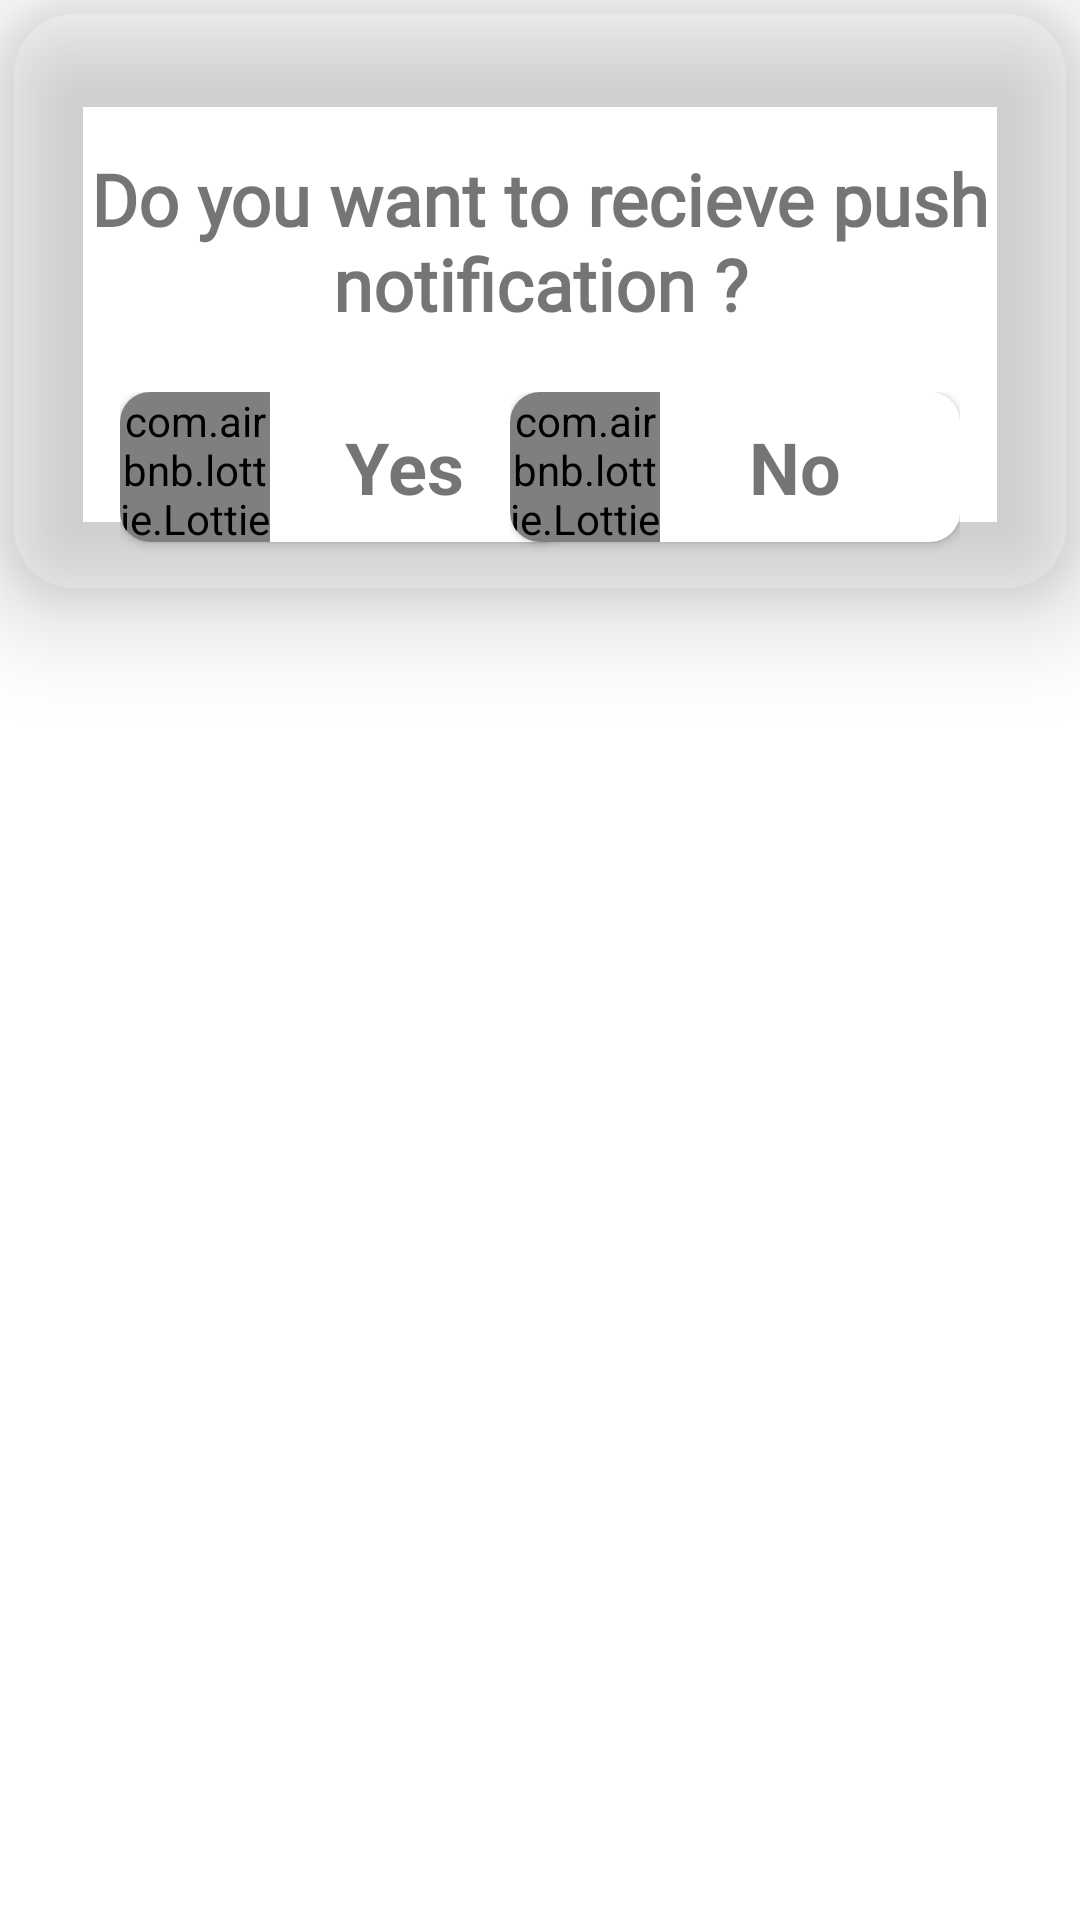

Reconstruct the res/layout file that produces this screen, plus the resources it refers to.
<!-- AndroidManifest.xml: application theme Theme.TripIT -->
<!-- res/layout/notication_dialog.xml -->
<?xml version="1.0" encoding="utf-8"?>
<LinearLayout xmlns:android="http://schemas.android.com/apk/res/android"
    xmlns:tools="http://schemas.android.com/tools"
    android:layout_width="match_parent"
    android:layout_height="match_parent"
    android:orientation="vertical"
    xmlns:app="http://schemas.android.com/apk/res-auto">

    <androidx.cardview.widget.CardView
        android:layout_width="match_parent"
        android:layout_height="wrap_content"
        app:cardBackgroundColor="@color/pop_white_500"
        app:cardElevation="20dp"

        android:layout_gravity="center"
        app:cardCornerRadius="25dp">

        <androidx.constraintlayout.widget.ConstraintLayout
            android:layout_width="match_parent"
            android:layout_height="match_parent">


            <TextView
                android:id="@+id/textView18"
                android:layout_width="match_parent"
                android:layout_height="wrap_content"
                android:fontFamily="@font/gilroyextrabold"
                android:gravity="center"
                android:text="Do you want to recieve push notification ?"
                android:textSize="24sp"
                android:textStyle="bold"
                android:layout_marginTop="50dp"
                app:layout_constraintTop_toTopOf="parent"
                tools:layout_editor_absoluteX="20dp" />

            <androidx.constraintlayout.widget.ConstraintLayout
                android:id="@+id/constraintLayout2"
                android:layout_width="match_parent"
                android:layout_height="wrap_content"
                android:orientation="horizontal"
                android:layout_margin="20dp"
                app:layout_constraintTop_toBottomOf="@+id/textView18">


                <LinearLayout
                    android:id="@+id/linearLayout8"
                    android:layout_width="150dp"
                    android:layout_height="match_parent"
                    android:layout_margin="20dp"
                    android:orientation="horizontal"
                    app:layout_constraintStart_toStartOf="parent">

                    <androidx.cardview.widget.CardView
                        android:layout_width="match_parent"
                        android:layout_height="match_parent"
                        app:cardCornerRadius="10dp"
                        android:layout_marginBottom="20dp"
                        >

                        <com.airbnb.lottie.LottieAnimationView
                            android:layout_width="50dp"
                            android:layout_height="50dp"
                            app:lottie_autoPlay="true"
                            app:lottie_loop="true"
                            app:lottie_rawRes="@drawable/happy" />

                        <TextView
                            android:layout_width="wrap_content"
                            android:layout_height="wrap_content"
                            android:layout_gravity="center"
                            android:layout_marginStart="20dp"
                            android:gravity="center"
                            android:text="Yes"
                            android:textSize="24sp"
                            android:textStyle="bold" />

                    </androidx.cardview.widget.CardView>

                </LinearLayout>


                <LinearLayout
                    android:id="@+id/linearLayout6"
                    android:layout_width="150dp"
                    android:layout_height="match_parent"
                    android:layout_margin="20dp"
                    android:orientation="horizontal"
                    app:layout_constraintEnd_toEndOf="parent">

                    <androidx.cardview.widget.CardView
                        android:layout_width="match_parent"
                        android:layout_height="match_parent"
                        app:cardCornerRadius="10dp"
                        android:layout_marginBottom="20dp"
                        >

                        <com.airbnb.lottie.LottieAnimationView
                            android:layout_width="50dp"
                            android:layout_height="50dp"
                            app:lottie_autoPlay="true"
                            app:lottie_loop="true"
                            app:lottie_rawRes="@drawable/sad" />

                        <TextView
                            android:layout_width="wrap_content"
                            android:layout_height="wrap_content"
                            android:layout_gravity="center"
                            android:layout_marginStart="20dp"
                            android:gravity="center"
                            android:text="No"
                            android:textSize="24sp"
                            android:textStyle="bold" />

                    </androidx.cardview.widget.CardView>

                </LinearLayout>

            </androidx.constraintlayout.widget.ConstraintLayout>

        </androidx.constraintlayout.widget.ConstraintLayout>
    </androidx.cardview.widget.CardView>



</LinearLayout>
<!-- resources referenced by this layout -->
<resources>
  <style name="Theme.TripIT" parent="Base.Theme.TripIT" />
  <style name="Base.Theme.TripIT" parent="Theme.MaterialComponents.Light.NoActionBar">
          
          <item name="colorPrimary">#0d8bff</item>
  
  
  
          <item name="android:statusBarColor">#031F2B</item>
  
  
  
          
      </style>
</resources>
